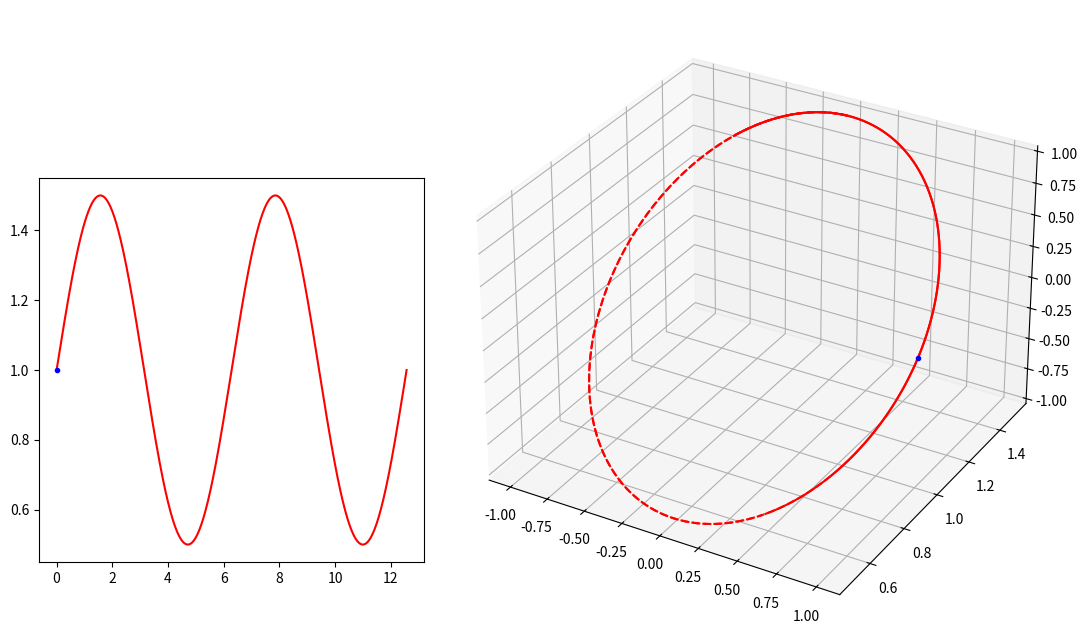

The script that saved this image: (Note: this script raises an exception after producing the figure.)
"""
2020年11月25日 FIXED 禁止修改
用于 books\cct\CCT几何分析并解决rib宽度问题.md

增加坐标 x y z

gif 压缩：https://gifcompressor.com/zh/
"""

import matplotlib.pyplot as plt
from matplotlib import cm
import numpy as np
import matplotlib.animation as animation

fig = plt.figure(figsize=(11, 4.8))
# 绝对坐标系，确定绘图板位置
ax = plt.axes([0.15, 0.10, 0.35, 0.80])
ax3 = plt.axes([0.5, -0.05, 0.6, 1.3], projection="3d")

# 圆柱半径
r = 1.0
# 圆柱长度
length = 3.0
# 圆柱圆周方向分段
ksi_number = 500
# 圆柱轴向分段 注意 Y 方向是圆柱轴向
z_number = 500

# CCT
number = 720
theta_steps = np.linspace(0, 2 * 2 * np.pi, number)
z0 = 0.0
start_z = 1.0
c0 = 0.5
# 二维螺线
x2 = theta_steps
y2 = z0 / (2 * np.pi) * theta_steps + start_z + c0*np.sin(theta_steps)
# 三维螺线
x3 = r * np.cos(theta_steps)
z3 = r * np.sin(theta_steps)
y3 = y2

ax.plot(x2, y2, "r-")
ax3.plot(x3[0 : 90 + 40], y3[0 : 90 + 40], z3[0 : 90 + 40], "r-")
ax3.plot(x3[90:320], y3[90:320], z3[90:320], "r--")
ax3.plot(x3[320 : 450 + 40], y3[320 : 450 + 40], z3[320 : 450 + 40], "r-")
ax3.plot(x3[450:660], y3[450:660], z3[450:660], "r--")
ax3.plot(x3[660:], y3[660:], z3[660:], "r-")

# 动画绘制
if True:
    (point_ani_2d,) = ax.plot(x2[0], y2[0], "b.")
    (point_ani_3d,) = ax3.plot(x3[0], y3[0], z3[0], "b.")

    def update_2d(index):
        point_ani_2d.set_data(x2[index], y2[index])
        return point_ani_2d

    def update_3d(index):
        point_ani_3d.set_data(x3[index], y3[index])
        point_ani_3d.set_3d_properties(z3[index])
        return point_ani_3d

    def update(index):
        update_2d(index)
        update_3d(index)
        return point_ani_2d, point_ani_3d

    ani = animation.FuncAnimation(
        fig, update, np.arange(0, number, 5), interval=10, blit=True
    )


# 二维面板设置
if True:
    ax.spines["bottom"].set_position(("data", 0))
    ax.spines["left"].set_position(("data", 0))
    ax.spines["right"].set_color("none")
    ax.spines["top"].set_color("none")

    ax.set_xlim(-2.5 * 2 * np.pi, 2.5 * 2 * np.pi)
    ax.set_ylim(-4, 4)

    ax.text(15, -1, "θ", fontsize=15)
    ax.text(1, 4, "z", fontsize=15)

# 绘制三维圆柱 （2020年11月24日 加上视角）
if True:
    # 定义三维数据
    ksi_steps = np.linspace(0, 2 * np.pi, ksi_number)
    # 圆柱数据
    xx = r * np.cos(ksi_steps)
    zz = r * np.sin(ksi_steps)
    yy = np.linspace(0, length, z_number)
    X, Y = np.meshgrid(xx, yy)
    Z, _ = np.meshgrid(zz, yy)

    # 圆柱作图
    ax3.plot_surface(X, Y, Z, color="blue", alpha=0.1)
    ax3.plot_wireframe(X, Y, Z, rstride=100, cstride=125, color="grey", alpha=0.1)

    # 扩大图形范围，让圆柱长一点
    ax3.plot3D(-2, 0, -2)
    ax3.plot3D(2, 0, 2)

    # 坐标
    ax3.plot3D([0, r * 2], [0, 0], [0, 0], color="k", lw=0.8)
    ax3.plot3D([0, 0], [0, 0], [0, r * 2], color="k", lw=0.8)
    ax3.plot3D([0, 0], [0, length], [0, 0], color="k", lw=0.8)

    plt.axis("off")
    ax3.w_xaxis.set_pane_color((1.0, 1.0, 1.0, 1.0))

    # 设置摄像机位置（实际上是设置坐标轴范围）
    ax3.set_xlim3d(-1.5, 1.5)
    ax3.set_ylim3d(0.5, 3.5)
    ax3.set_zlim3d(-1.2, 1.2)

    # 设置摄像机方位角
    ax3.view_init(elev=43, azim=-26)

    # 文字
    ax3.text(0, 3, 0, "z", (0, 1, 0), fontsize=15)
    ax3.text(2 * r, 0, 0, "y", (1, 0, 0), fontsize=15)
    ax3.text(0, 0, r * 2, "x", (0, 0, 0), fontsize=15)


# 保存动画
ani.save('books\cct\img\D02左二维有圆柱三维_无匝间二极CCT.gif', writer='imagemagick', fps=100)
plt.show()